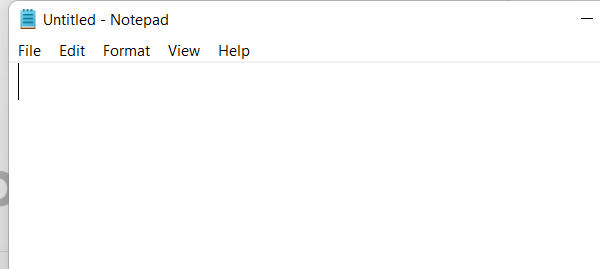
Workflow: 4_1_Input Emthods

Step 1: Open Application 'notepad.exe Untitled' on the element in window '* - Notepad' (notepad.exe)

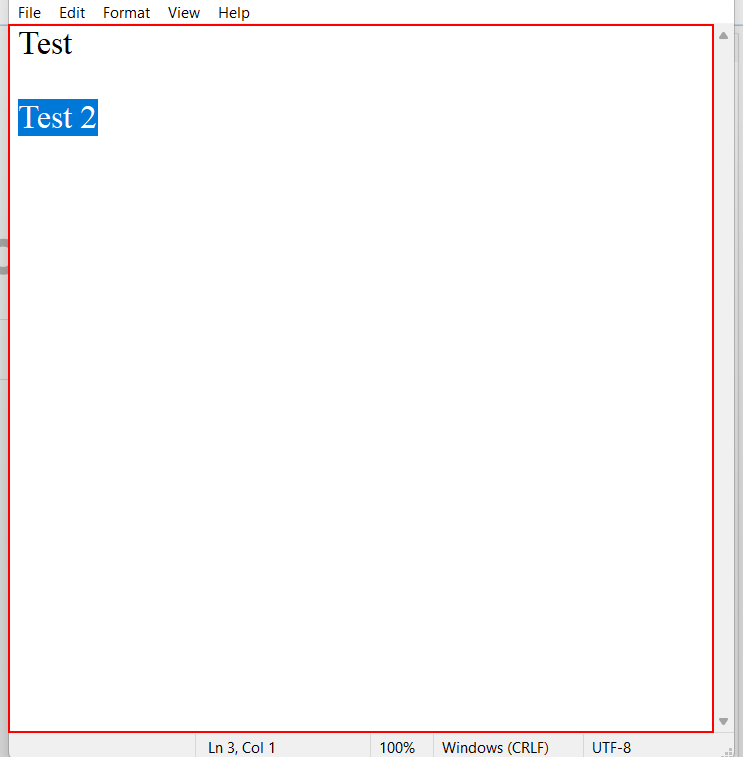
Step 2: type "Automation makes life easier[k(enter)]" into the editable text 'Text Editor'

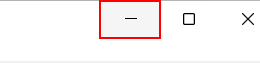
Step 3: click on the push button 'Minimize'

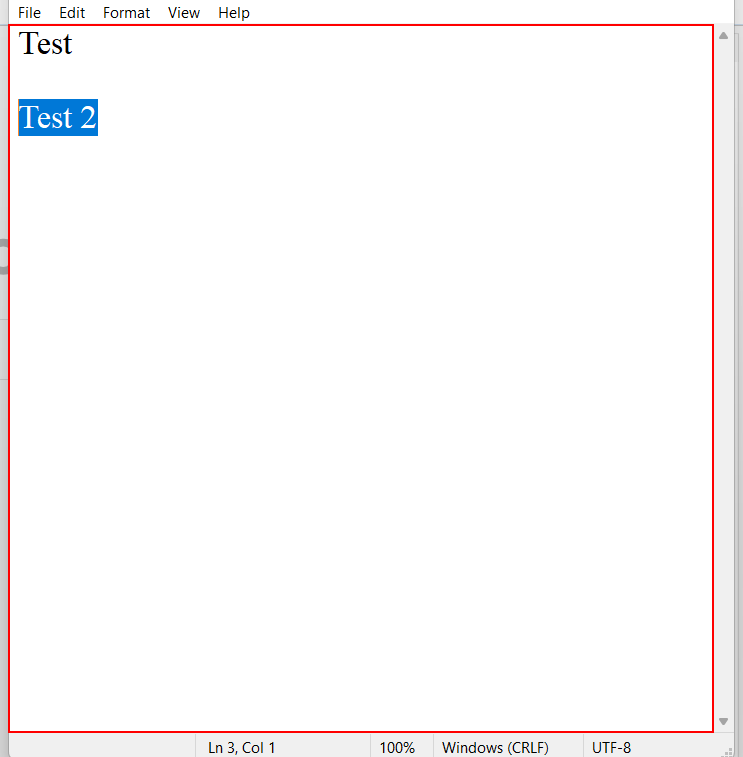
Step 4: type "Welcome to the new world of automation" into the editable text 'Text Editor'

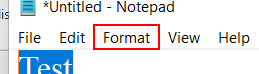
Step 5: click on the menu item 'Format'

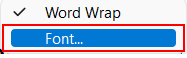
Step 6: click on 'menu item  Font...' (notepad.exe)

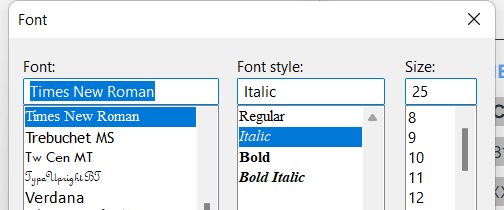
Step 7: Attach Window 'notepad.exe  Font' on the dialog in window 'Font' (notepad.exe)

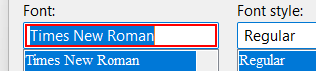
Step 8: type "Times New Roman"

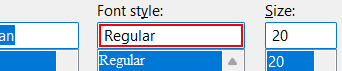
Step 9: type "Italic"

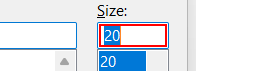
Step 10: get-text

Step 11: type "[(CInt(FontSize)+5).ToString]" (same screen as step 10)